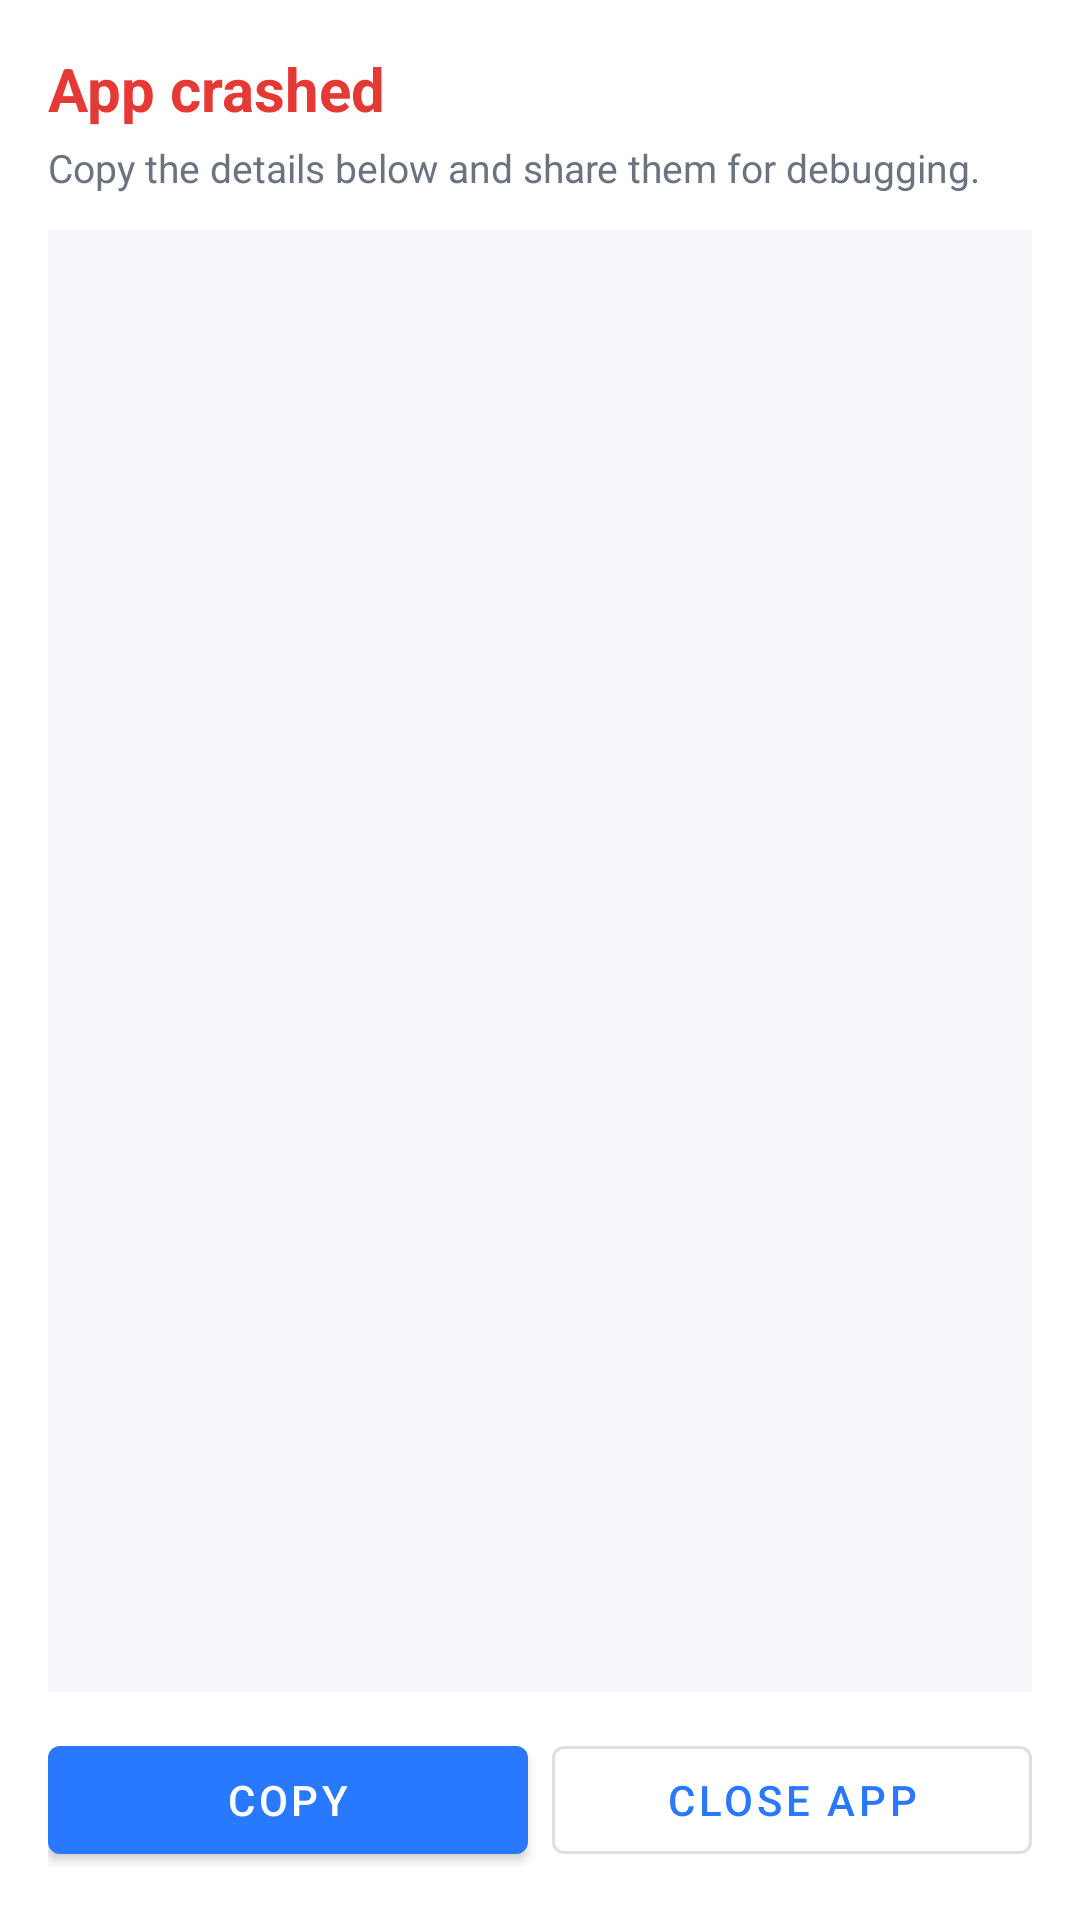

Here is an Android app screen rendered from its layout file. Give the layout XML and the strings, colors and styles it references.
<!-- AndroidManifest.xml: activity theme Theme.DocScanner -->
<!-- res/layout/activity_crash.xml -->
<?xml version="1.0" encoding="utf-8"?>
<androidx.constraintlayout.widget.ConstraintLayout xmlns:android="http://schemas.android.com/apk/res/android"
    xmlns:app="http://schemas.android.com/apk/res-auto"
    android:layout_width="match_parent"
    android:layout_height="match_parent"
    android:background="@color/surface_white"
    android:padding="16dp">

    <TextView
        android:id="@+id/crash_title"
        android:layout_width="wrap_content"
        android:layout_height="wrap_content"
        android:text="App crashed"
        android:textColor="@color/error_red"
        android:textSize="20sp"
        android:textStyle="bold"
        app:layout_constraintStart_toStartOf="parent"
        app:layout_constraintTop_toTopOf="parent" />

    <TextView
        android:id="@+id/crash_subtitle"
        android:layout_width="wrap_content"
        android:layout_height="wrap_content"
        android:layout_marginTop="4dp"
        android:text="Copy the details below and share them for debugging."
        android:textColor="@color/text_secondary"
        android:textSize="13sp"
        app:layout_constraintStart_toStartOf="parent"
        app:layout_constraintTop_toBottomOf="@id/crash_title" />

    <ScrollView
        android:id="@+id/crash_scroll"
        android:layout_width="0dp"
        android:layout_height="0dp"
        android:layout_marginTop="12dp"
        android:layout_marginBottom="12dp"
        android:background="@color/surface_soft"
        android:padding="12dp"
        app:layout_constraintBottom_toTopOf="@id/button_bar"
        app:layout_constraintEnd_toEndOf="parent"
        app:layout_constraintStart_toStartOf="parent"
        app:layout_constraintTop_toBottomOf="@id/crash_subtitle">

        <TextView
            android:id="@+id/crash_trace_text"
            android:layout_width="match_parent"
            android:layout_height="wrap_content"
            android:fontFamily="monospace"
            android:textColor="@color/text_primary"
            android:textIsSelectable="true"
            android:textSize="12sp" />

    </ScrollView>

    <LinearLayout
        android:id="@+id/button_bar"
        android:layout_width="0dp"
        android:layout_height="wrap_content"
        android:orientation="horizontal"
        app:layout_constraintBottom_toBottomOf="parent"
        app:layout_constraintEnd_toEndOf="parent"
        app:layout_constraintStart_toStartOf="parent">

        <com.google.android.material.button.MaterialButton
            android:id="@+id/btn_copy"
            android:layout_width="0dp"
            android:layout_height="wrap_content"
            android:layout_marginEnd="8dp"
            android:layout_weight="1"
            android:text="Copy" />

        <com.google.android.material.button.MaterialButton
            android:id="@+id/btn_close"
            style="@style/Widget.MaterialComponents.Button.OutlinedButton"
            android:layout_width="0dp"
            android:layout_height="wrap_content"
            android:layout_weight="1"
            android:text="Close app" />

    </LinearLayout>

</androidx.constraintlayout.widget.ConstraintLayout>
<!-- resources referenced by this layout -->
<resources>
  <color name="error_red">#E53935</color>
  <color name="surface_soft">#F5F7FA</color>
  <color name="surface_white">#FFFFFF</color>
  <color name="text_primary">#1A1D29</color>
  <color name="text_secondary">#6B7280</color>
  <style name="Theme.DocScanner" parent="Theme.MaterialComponents.DayNight.NoActionBar">
          <item name="colorPrimary">@color/brand_blue</item>
          <item name="colorPrimaryDark">@color/brand_blue_dark</item>
          <item name="colorAccent">@color/brand_blue</item>
          <item name="android:windowBackground">@color/surface_soft</item>
          <item name="android:statusBarColor">@color/surface_white</item>
          <item name="android:windowLightStatusBar" tools:targetApi="23">true</item>
      </style>
  <color name="brand_blue">#2979FF</color>
  <color name="brand_blue_dark">#1A56DB</color>
</resources>
